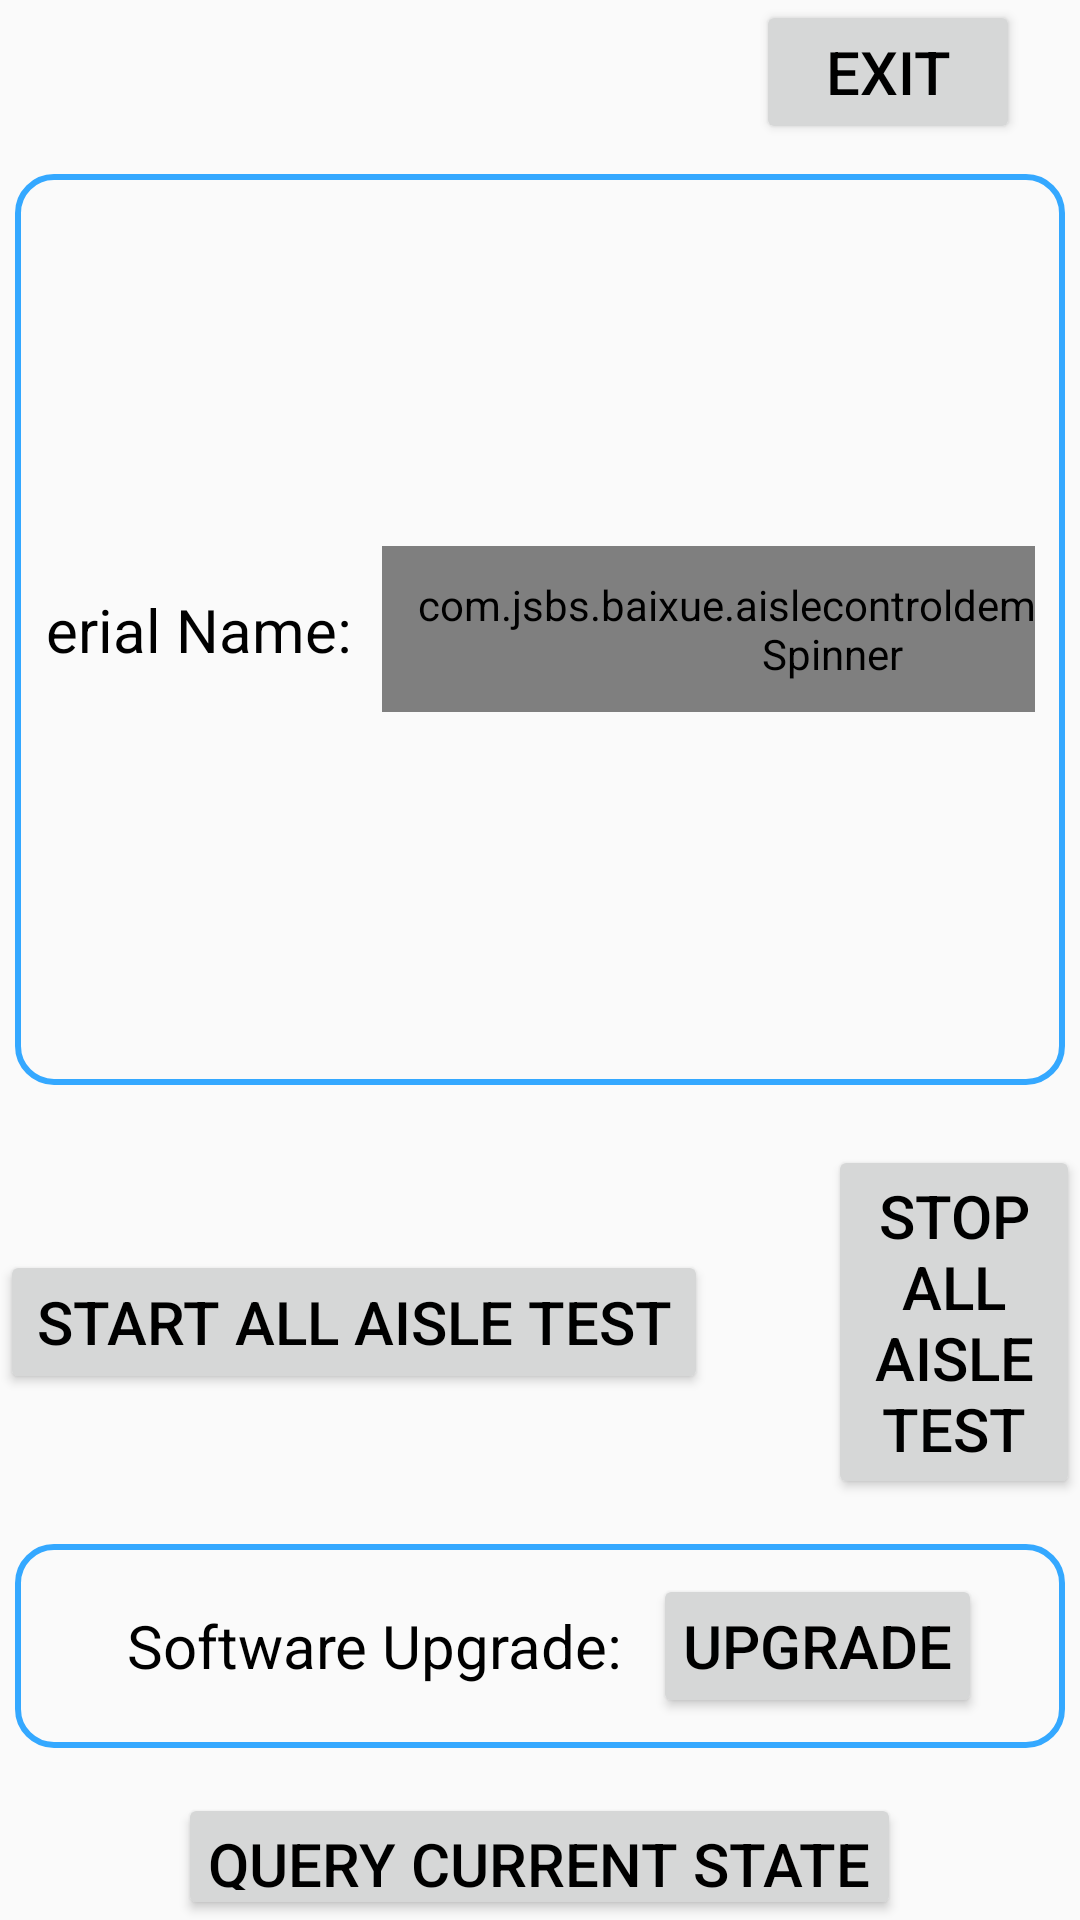

Reconstruct the res/layout file that produces this screen, plus the resources it refers to.
<!-- AndroidManifest.xml: application theme AppTheme -->
<!-- res/layout/activity_main.xml -->
<?xml version="1.0" encoding="utf-8"?>

<RelativeLayout xmlns:android="http://schemas.android.com/apk/res/android"
    xmlns:tools="http://schemas.android.com/tools"
    android:layout_width="match_parent"
    android:layout_height="match_parent"
    tools:context=".MainActivity">

    <Button
        android:id="@+id/exit"
        android:layout_width="wrap_content"
        android:layout_height="wrap_content"
        android:layout_alignParentTop="true"
        android:layout_alignParentRight="true"
        android:layout_marginRight="20dp"
        android:padding="10dp"
        android:text="Exit"
        android:textColor="@color/black"
        android:textSize="20sp" />

    <LinearLayout
        android:id="@+id/serial_layout"
        android:layout_width="match_parent"
        android:layout_height="wrap_content"
        android:layout_below="@+id/exit"
        android:layout_marginLeft="5dp"
        android:layout_marginTop="10dp"
        android:layout_marginRight="5dp"
        android:background="@drawable/bg_round_blue"
        android:gravity="center"
        android:orientation="horizontal"
        android:padding="10dp">

        <TextView
            android:layout_width="wrap_content"
            android:layout_height="wrap_content"
            android:padding="10dp"
            android:text="Select Serial Name:"
            android:textColor="@color/black"
            android:textSize="20sp" />

        <com.jsbs.baixue.aislecontroldemo.view.NiceSpinner
            android:id="@+id/serial_name_spinner"
            android:layout_width="300dp"
            android:layout_height="wrap_content"
            android:gravity="center"
            android:padding="10dp"
            android:textSize="25sp" />

        <Button
            android:id="@+id/serial_control_button"
            android:layout_width="wrap_content"
            android:layout_height="wrap_content"
            android:gravity="center"
            android:text="Open Serial"
            android:textColor="@color/black"
            android:textSize="20sp" />
    </LinearLayout>

    <LinearLayout
        android:id="@+id/operation_layout"
        android:layout_width="match_parent"
        android:layout_height="wrap_content"
        android:layout_below="@+id/serial_layout"
        android:layout_marginTop="20dp"
        android:focusable="true"
        android:focusableInTouchMode="true"
        android:gravity="center"
        android:orientation="horizontal">

        <Button
            android:id="@+id/start_all_aisle_test_button"
            android:layout_width="wrap_content"
            android:layout_height="wrap_content"
            android:layout_marginRight="40dp"
            android:gravity="center"
            android:text="Start All Aisle Test"
            android:textColor="@color/black"
            android:textSize="20sp" />

        <Button
            android:id="@+id/stop_all_aisle_test_button"
            android:layout_width="wrap_content"
            android:layout_height="wrap_content"
            android:gravity="center"
            android:text="Stop All Aisle Test"
            android:textColor="@color/black"
            android:textSize="20sp" />
    </LinearLayout>

    <androidx.recyclerview.widget.RecyclerView
        android:id="@+id/aisle_show_view"
        android:layout_width="wrap_content"
        android:layout_height="wrap_content"
        android:layout_below="@+id/operation_layout"
        android:layout_centerHorizontal="true">

    </androidx.recyclerview.widget.RecyclerView>

    <LinearLayout
        android:id="@+id/upgrade_layout"
        android:layout_width="match_parent"
        android:layout_height="wrap_content"
        android:layout_below="@+id/aisle_show_view"
        android:layout_marginLeft="5dp"
        android:layout_marginTop="15dp"
        android:layout_marginRight="5dp"
        android:background="@drawable/bg_round_blue"
        android:gravity="center"
        android:orientation="horizontal"
        android:padding="10dp">

        <TextView
            android:layout_width="wrap_content"
            android:layout_height="wrap_content"
            android:padding="10dp"
            android:text="Software Upgrade:"
            android:textColor="@color/black"
            android:textSize="20sp" />

        <Button
            android:id="@+id/upgrade_button"
            android:layout_width="wrap_content"
            android:layout_height="wrap_content"
            android:gravity="center"
            android:padding="10dp"
            android:text="Upgrade"
            android:textColor="@color/black"
            android:textSize="20sp" />
    </LinearLayout>

    <Button
        android:id="@+id/query_state_button"
        android:layout_width="wrap_content"
        android:layout_height="wrap_content"
        android:layout_below="@+id/upgrade_layout"
        android:layout_centerHorizontal="true"
        android:layout_marginTop="15dp"
        android:padding="10dp"
        android:text="Query Current State"
        android:textColor="@color/black"
        android:textSize="20sp" />

    <androidx.core.widget.NestedScrollView
        android:id="@+id/response_scroll_view"
        android:layout_width="match_parent"
        android:layout_height="match_parent"
        android:layout_below="@+id/query_state_button">

        <LinearLayout
            android:layout_width="match_parent"
            android:layout_height="match_parent"
            android:orientation="vertical">

            <TextView
                android:id="@+id/response"
                android:layout_width="match_parent"
                android:layout_height="match_parent"
                android:gravity="start"
                android:textColor="@color/black"
                android:textSize="20sp" />
        </LinearLayout>
    </androidx.core.widget.NestedScrollView>
</RelativeLayout>
<!-- resources referenced by this layout -->
<resources>
  <color name="black">#ff000000</color>
  <!-- drawable bg_round_blue (drawable) -->
  <?xml version="1.0" encoding="utf-8"?>
  
  <shape xmlns:android="http://schemas.android.com/apk/res/android"
      android:shape="rectangle">
      <solid android:color="@color/transparent" />
      <corners android:radius="12dp" />
      <stroke
          android:width="2dp"
          android:color="@color/blue" />
  </shape>
  <style name="AppTheme" parent="Theme.AppCompat.Light.DarkActionBar">
          
          <item name="colorPrimary">@color/colorPrimary</item>
          <item name="colorPrimaryDark">@color/colorPrimaryDark</item>
          <item name="colorAccent">@color/colorAccent</item>
      </style>
  <color name="transparent">#00000000</color>
  <color name="blue">#34a8ff</color>
  <color name="colorPrimary">#008577</color>
  <color name="colorPrimaryDark">#00574B</color>
  <color name="colorAccent">#D81B60</color>
</resources>
